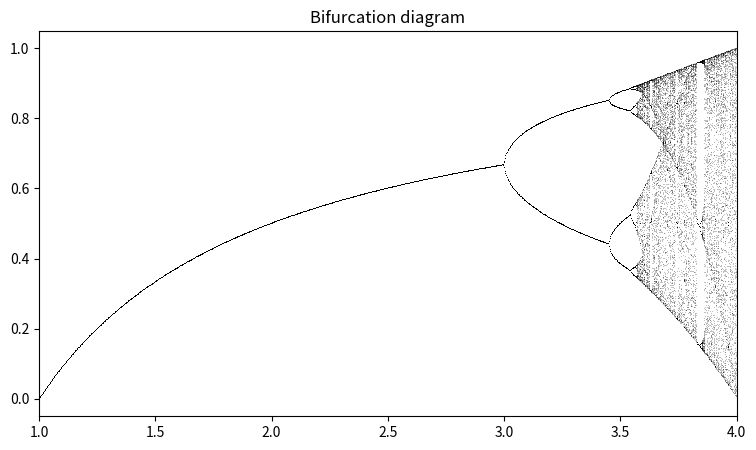

Generate this figure with matplotlib:
import numpy as np
import matplotlib.pyplot as plt

def logistic(r, x):
    return r*x*(1 - x)

n = 1000
r = np.linspace(1, 4, n)

iterations = 1000
last = 100

x = 0.5*np.ones(n)

plt.figure(figsize = (9, 5))
for i in range(iterations):
    x = logistic(r, x)

    # We display the bifurcation diagram.
    if i >= (iterations - last):
        plt.plot(r, x, ',k', alpha = .25)
plt.xlim(1, 4)
plt.title("Bifurcation diagram")
plt.show()


